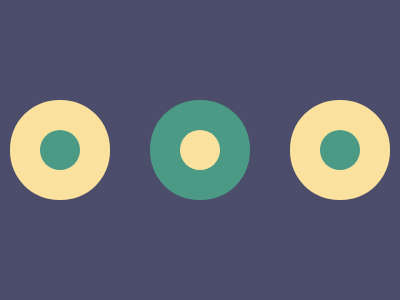

Give the HTML and CSS whose rendering is this image.

<!-- Version 1 -->
<style>&{background:#4C4C6B;*{border-radius:1in;background:#FAE29E;color:4A9A86;margin:130 180;box-shadow:0 0 0 10vh,-140px 0,140px 0,-35vw 0 0 10vh#FAE29E,35vw 0 0 10vh#FAE29E
</style>
